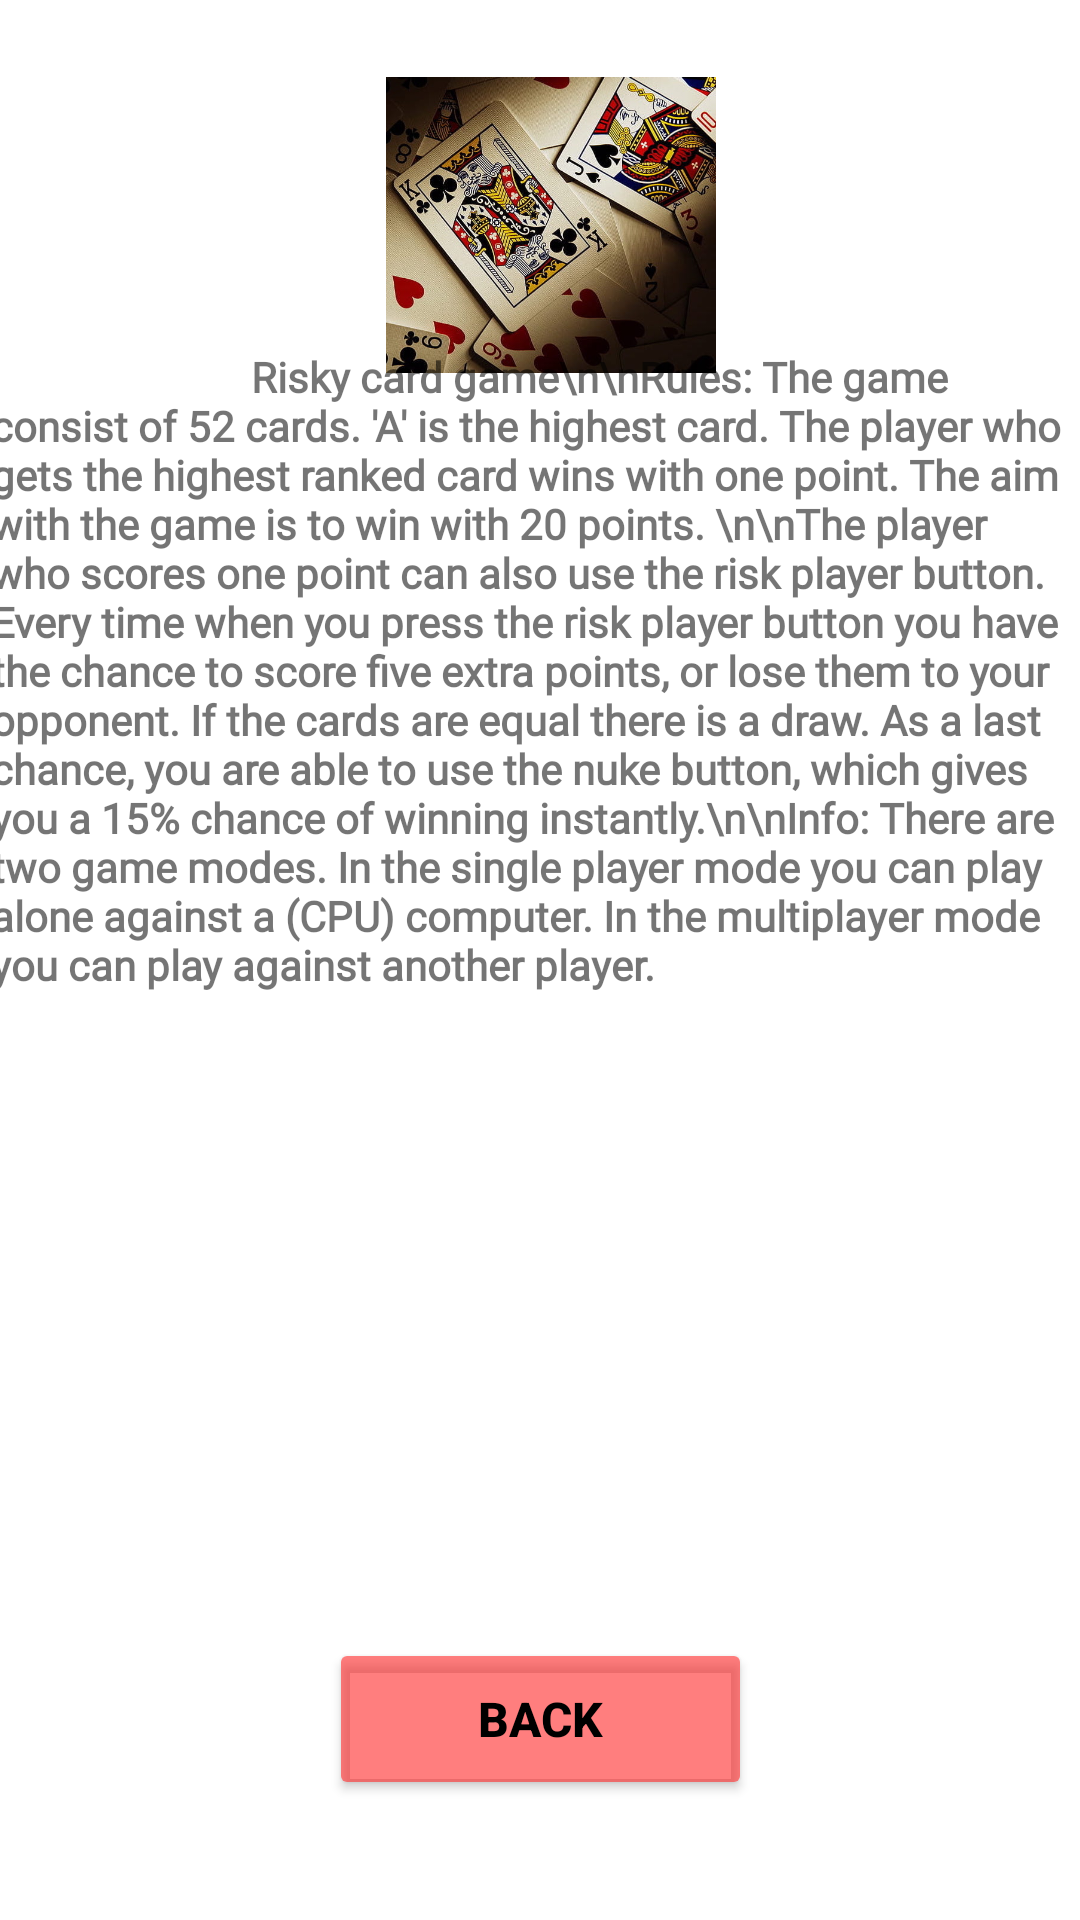

This screen was rendered from an Android layout file. Write that file and the resources it references.
<!-- AndroidManifest.xml: application theme Theme.CardGame1 -->
<!-- res/layout/activity_help.xml -->
<?xml version="1.0" encoding="utf-8"?>
<androidx.constraintlayout.widget.ConstraintLayout xmlns:android="http://schemas.android.com/apk/res/android"
    xmlns:app="http://schemas.android.com/apk/res-auto"
    xmlns:tools="http://schemas.android.com/tools"
    android:layout_width="match_parent"
    android:layout_height="match_parent"
    tools:context=".HelpActivity">

    <ImageView
        android:id="@+id/CoAppBc"
        android:layout_width="110dp"
        android:layout_height="110dp"
        android:layout_marginTop="20dp"
        android:gravity="center"
        app:layout_constraintEnd_toEndOf="parent"
        app:layout_constraintHorizontal_bias="0.515"
        app:layout_constraintStart_toStartOf="parent"
        app:layout_constraintTop_toTopOf="parent"
        app:srcCompat="@drawable/coappbc" /><![CDATA[

    14sp"
        app:layout_constraintBottom_toBottomOf="parent"
        app:layout_constraintEnd_toEndOf="parent"
        app:layout_constraintStart_toStartOf="parent" />



















    ]]>

    <TextView
        android:id="@+id/description"
        android:layout_width="367dp"
        android:layout_height="442dp"
        android:layout_marginTop="128dp"
        android:fontFamily="@font/cinzel_decorative_black"
        android:text="                          Risky card game\n\nRules: The game consist of 52 cards. 'A' is the highest card. The player who gets the highest ranked card wins with one point. The aim with the game is to win with 20 points. \n\nThe player who scores one point can also use the risk player button. Every time when you press the risk player button you have the chance to score five extra points, or lose them to your opponent. If the cards are equal there is a draw. As a last chance, you are able to use the nuke button, which gives you a 15% chance of winning instantly.\n\nInfo: There are two game modes. In the single player mode you can play alone against a (CPU) computer. In the multiplayer mode you can play against another player."
        android:textAlignment="textStart"
        android:textSize="14sp"
        android:textStyle="normal|bold"
        app:layout_constraintBottom_toTopOf="@+id/button_back3"
        app:layout_constraintEnd_toEndOf="parent"
        app:layout_constraintStart_toStartOf="parent"
        app:layout_constraintTop_toTopOf="parent" />

    <Button
        android:id="@+id/button_back3"
        android:layout_width="141dp"
        android:layout_height="54dp"
        android:layout_marginBottom="40dp"
        android:backgroundTint="#99FF2929"
        android:text="back"
        android:textColor="#000000"
        android:textSize="16sp"
        android:textStyle="bold"
        app:layout_constraintBottom_toBottomOf="parent"
        app:layout_constraintEnd_toEndOf="parent"
        app:layout_constraintStart_toStartOf="parent" />
</androidx.constraintlayout.widget.ConstraintLayout>
<!-- resources referenced by this layout -->
<resources>
  <!-- drawable coappbc: jpeg bitmap (drawable, 90870 bytes) -->
  <style name="Theme.CardGame1" parent="Theme.MaterialComponents.DayNight.DarkActionBar">
          
          <item name="colorPrimary">@color/purple_500</item>
          <item name="colorPrimaryVariant">@color/purple_700</item>
          <item name="colorOnPrimary">@color/white</item>
          
          <item name="colorSecondary">@color/teal_200</item>
          <item name="colorSecondaryVariant">@color/teal_700</item>
          <item name="colorOnSecondary">@color/black</item>
          
          <item name="android:statusBarColor" tools:targetApi="l">?attr/colorPrimaryVariant</item>
          
      </style>
  <color name="purple_500">#806A6363</color>
  <color name="purple_700">#272529</color>
  <color name="white">#FFFFFFFF</color>
  <color name="teal_200">#99FF2929</color>
  <color name="teal_700">#FF018786</color>
  <color name="black">#FF000000</color>
</resources>
